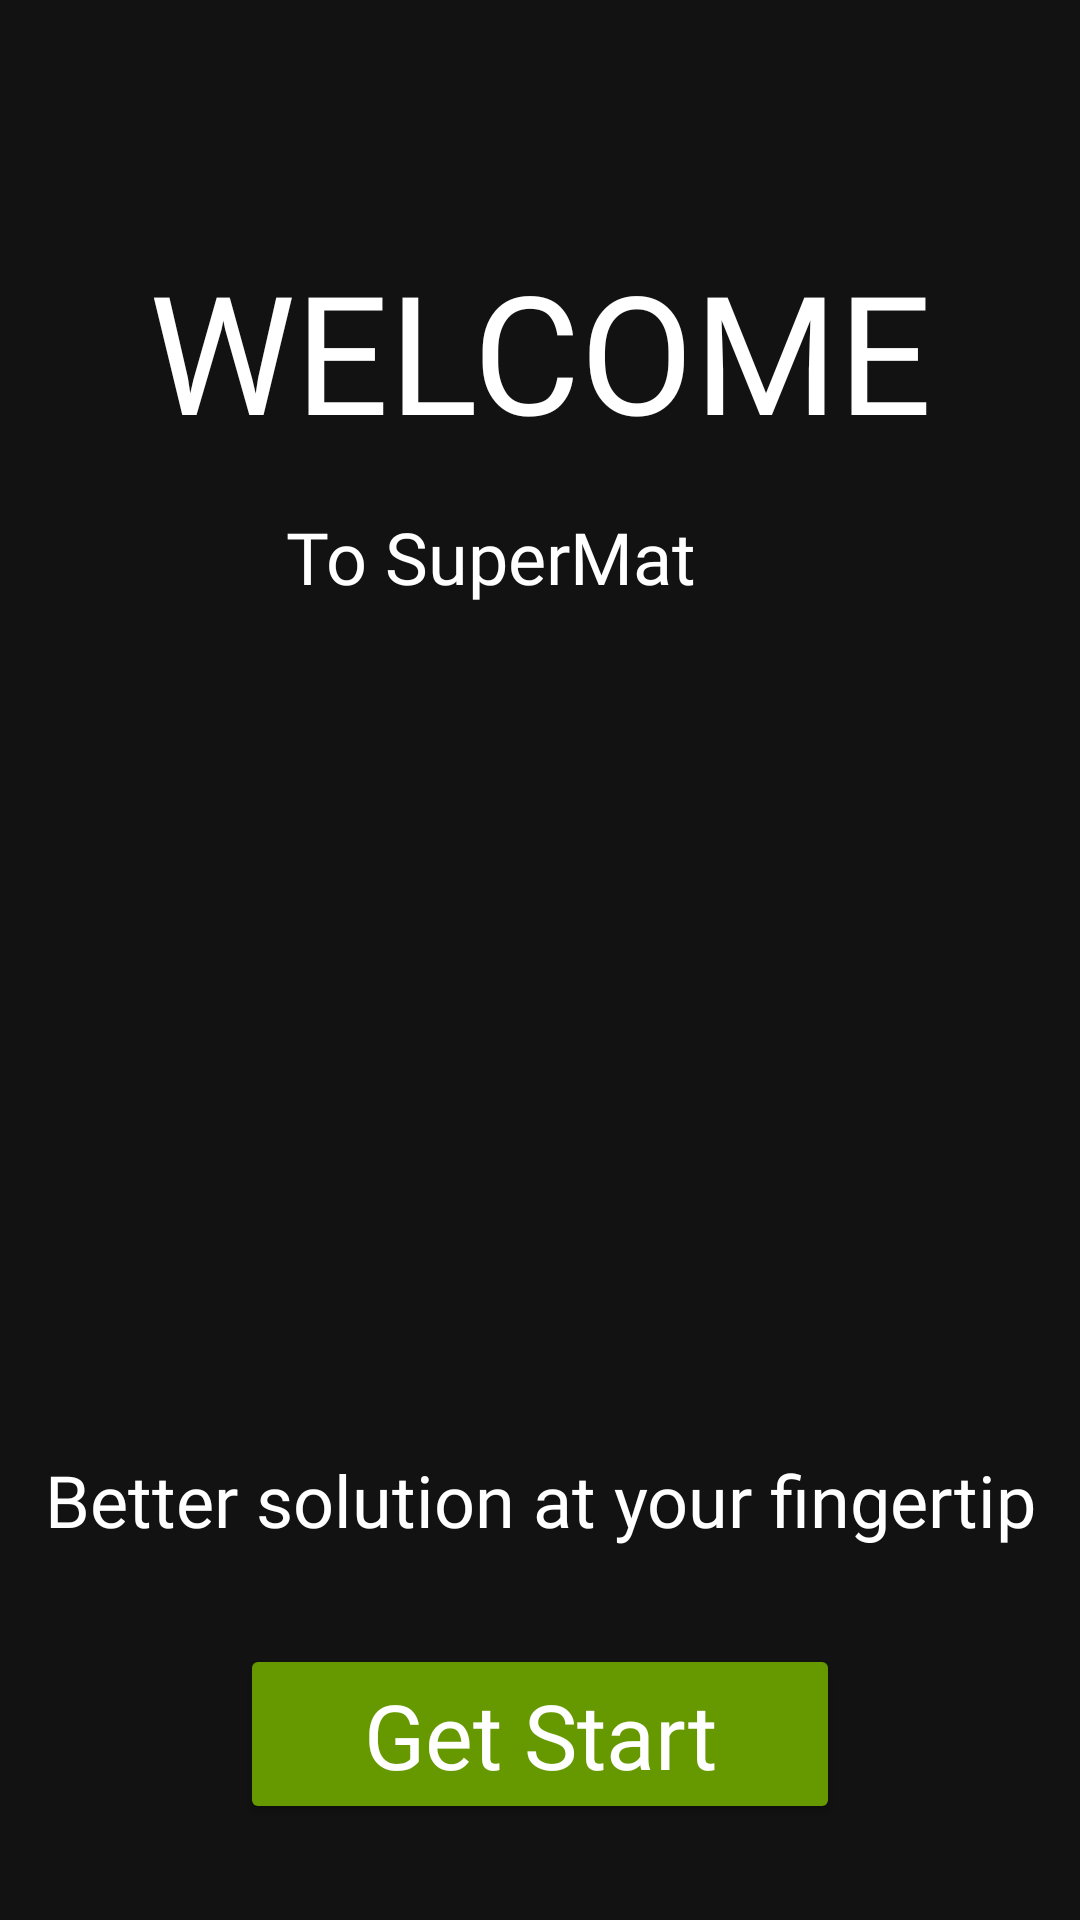

Write the Android layout XML for this screen, with the resource values it uses.
<!-- AndroidManifest.xml: application theme Theme.Minimart -->
<!-- res/layout/activity_welpage.xml -->
<?xml version="1.0" encoding="utf-8"?>
<androidx.constraintlayout.widget.ConstraintLayout
    xmlns:android="http://schemas.android.com/apk/res/android"
    xmlns:app="http://schemas.android.com/apk/res-auto"
    xmlns:tools="http://schemas.android.com/tools"
    android:layout_width="match_parent"
    android:layout_height="match_parent"
    android:background="@drawable/nback"
    tools:context=".welpage">

    <androidx.appcompat.widget.LinearLayoutCompat
        android:layout_width="match_parent"
        android:layout_height="match_parent"
/>


    <Button
        android:id="@+id/stbt"
        android:layout_width="200dp"
        android:layout_height="60dp"
        android:layout_marginBottom="32dp"
        android:fontFamily="@font/architects_daughter"
        android:text="@string/get_start"
        android:textAllCaps="false"
        android:textSize="30sp"
        app:backgroundTint="@android:color/holo_green_dark"
        app:layout_constraintBottom_toBottomOf="parent"
        app:layout_constraintEnd_toEndOf="parent"
        app:layout_constraintStart_toStartOf="parent" />

    <TextView
        android:id="@+id/textView"
        android:layout_width="wrap_content"
        android:layout_height="wrap_content"
        android:layout_marginTop="80dp"
        android:fontFamily="@font/short_stack"
        android:text="@string/welcome"
        android:textColor="@color/white"
        android:textSize="55sp"
        app:layout_constraintEnd_toEndOf="parent"
        app:layout_constraintStart_toStartOf="parent"
        app:layout_constraintTop_toTopOf="parent" />

    <TextView
        android:layout_width="168dp"
        android:layout_height="39dp"
        android:layout_marginTop="16dp"
        android:fontFamily="@font/architects_daughter"
        android:text="@string/to_supermat"
        android:textColor="@color/white"
        android:textSize="24sp"
        app:layout_constraintEnd_toEndOf="parent"
        app:layout_constraintHorizontal_bias="0.497"
        app:layout_constraintStart_toStartOf="parent"
        app:layout_constraintTop_toBottomOf="@+id/textView"
        app:layout_constraintVertical_bias="0.0" />

    <TextView

        android:id="@+id/textView2"
        android:layout_width="wrap_content"
        android:layout_height="wrap_content"
        android:layout_marginBottom="32dp"
        android:bufferType="normal"
        android:fontFamily="@font/architects_daughter"
        android:gravity="clip_horizontal|center_horizontal"
        android:text="@string/better_solution_at_your_fingertip"
        android:textColor="@color/white"
        android:textSize="24sp"
        app:layout_constraintBottom_toTopOf="@+id/stbt"
        app:layout_constraintEnd_toEndOf="parent"
        app:layout_constraintStart_toStartOf="parent" />

</androidx.constraintlayout.widget.ConstraintLayout>
<!-- resources referenced by this layout -->
<resources>
  <color name="white">#FFFFFFFF</color>
  <string name="better_solution_at_your_fingertip">Better solution at your fingertip</string>
  <string name="get_start">Get Start</string>
  <string name="to_supermat">To SuperMat</string>
  <string name="welcome">WELCOME</string>
  <style name="Theme.Minimart" parent="Theme.MaterialComponents.NoActionBar">
          
          <item name="colorPrimary">@color/purple_500</item>
          <item name="colorPrimaryVariant">@color/purple_700</item>
          <item name="colorOnPrimary">@color/black</item>
          
          <item name="colorSecondary">#389866</item>
          <item name="colorSecondaryVariant">@color/purple_700</item>
          <item name="colorOnSecondary">@color/black</item>
          
          <item name="android:statusBarColor" tools:targetApi="l">?attr/colorPrimaryVariant</item>
          
      </style>
  <color name="purple_500">#200EEFF6</color>
  <color name="purple_700">#4448E5</color>
  <color name="black">#000000</color>
</resources>
